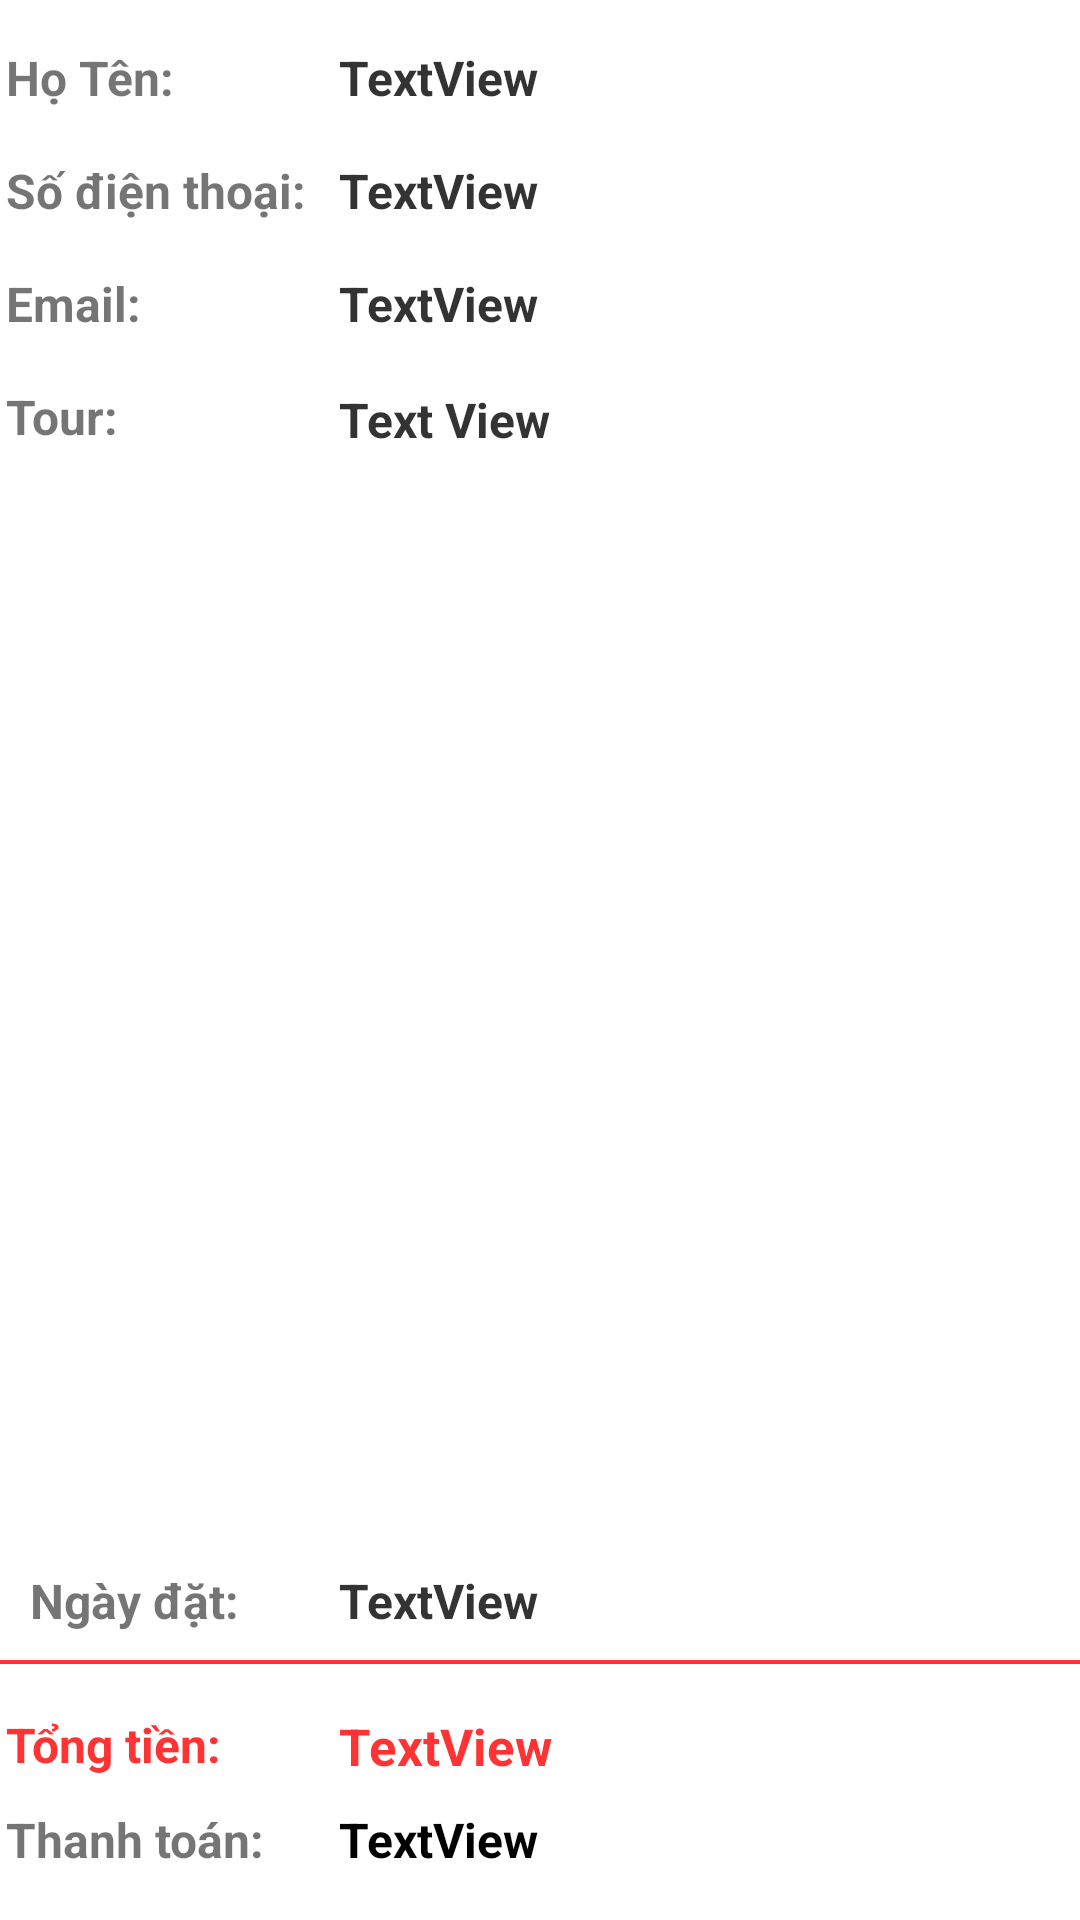

Android layout source for this screen:
<!-- AndroidManifest.xml: application theme Theme.MyTravel -->
<!-- res/layout/dong_history.xml -->
<?xml version="1.0" encoding="utf-8"?>
<androidx.constraintlayout.widget.ConstraintLayout xmlns:android="http://schemas.android.com/apk/res/android"
    xmlns:app="http://schemas.android.com/apk/res-auto"
    xmlns:tools="http://schemas.android.com/tools"
    android:layout_width="match_parent"
    android:background="@drawable/custom_button_6"
    android:layout_margin="20dp"
    android:layout_marginStart="9dp"
    android:layout_marginTop="10dp"
    android:layout_marginEnd="7dp"
    android:layout_marginBottom="10dp"
    android:layout_gravity="top|center"
    android:layout_height="wrap_content">

    <TextView
        android:id="@+id/textView46"
        android:layout_width="240dp"
        android:layout_height="wrap_content"
        android:layout_marginTop="17dp"
        android:text="Text View"
        android:textColor="#CC000000"
        android:textSize="16dp"
        android:textStyle="bold"
        app:layout_constraintBottom_toTopOf="@+id/textView48"
        app:layout_constraintStart_toStartOf="@+id/email"
        app:layout_constraintTop_toBottomOf="@+id/email"
        app:layout_constraintVertical_bias="0.0" />

    <TextView
        android:id="@+id/textView45"
        android:layout_width="wrap_content"
        android:layout_height="wrap_content"
        android:layout_marginStart="29dp"
        android:layout_marginTop="15dp"
        android:layout_marginEnd="329dp"
        android:text="Họ Tên:"
        android:textSize="16dp"
        android:textStyle="bold"
        app:layout_constraintEnd_toEndOf="parent"
        app:layout_constraintStart_toStartOf="parent"
        app:layout_constraintTop_toTopOf="parent" />

    <TextView
        android:id="@+id/name"
        android:layout_width="wrap_content"
        android:layout_height="wrap_content"
        android:layout_marginStart="55dp"
        android:text="TextView"
        android:textColor="#CC000000"
        android:textSize="16dp"
        android:textStyle="bold"
        app:layout_constraintStart_toEndOf="@+id/textView45"
        app:layout_constraintTop_toTopOf="@+id/textView45" />

    <TextView
        android:id="@+id/textView47"
        android:layout_width="wrap_content"
        android:layout_height="wrap_content"
        android:layout_marginTop="16dp"
        android:text="Số điện thoại:"
        android:textSize="16dp"
        android:textStyle="bold"
        app:layout_constraintStart_toStartOf="@+id/textView45"
        app:layout_constraintTop_toBottomOf="@+id/textView45" />

    <TextView
        android:id="@+id/phone"
        android:layout_width="wrap_content"
        android:layout_height="wrap_content"
        android:text="TextView"
        android:textColor="#CC000000"
        android:textSize="16dp"
        android:textStyle="bold"
        app:layout_constraintStart_toStartOf="@+id/name"
        app:layout_constraintTop_toTopOf="@+id/textView47" />

    <TextView
        android:id="@+id/textView49"
        android:layout_width="wrap_content"
        android:layout_height="wrap_content"
        android:layout_marginTop="16dp"
        android:text="Email:"
        android:textSize="16dp"
        android:textStyle="bold"
        app:layout_constraintStart_toStartOf="@+id/textView47"
        app:layout_constraintTop_toBottomOf="@+id/textView47" />

    <TextView
        android:id="@+id/email"
        android:layout_width="wrap_content"
        android:layout_height="wrap_content"
        android:text="TextView"
        android:textColor="#CC000000"
        android:textSize="16dp"
        android:textStyle="bold"
        app:layout_constraintStart_toStartOf="@+id/phone"
        app:layout_constraintTop_toTopOf="@+id/textView49" />

    <TextView
        android:id="@+id/textView51"
        android:layout_width="wrap_content"
        android:layout_height="wrap_content"
        android:layout_marginTop="16dp"
        android:text="Tour:"
        android:textSize="16dp"
        android:textStyle="bold"
        app:layout_constraintStart_toStartOf="@+id/textView49"
        app:layout_constraintTop_toBottomOf="@+id/textView49" />

    <View
        android:id="@+id/view6"
        android:layout_width="370dp"
        android:layout_height="1.2dp"
        android:layout_marginBottom="16dp"
        android:background="#CCFF0000"
        app:layout_constraintBottom_toTopOf="@+id/textView52"
        app:layout_constraintEnd_toEndOf="parent"
        app:layout_constraintStart_toStartOf="parent" />

    <TextView
        android:id="@+id/textView52"
        android:layout_width="wrap_content"
        android:layout_height="wrap_content"
        android:layout_marginBottom="10dp"
        android:text="Tổng tiền:"
        android:textColor="#CCFF0000"
        android:textSize="16dp"
        android:textStyle="bold"
        app:layout_constraintBottom_toTopOf="@+id/textView54"
        app:layout_constraintStart_toStartOf="@+id/textView51" />

    <TextView
        android:id="@+id/total"
        android:layout_width="wrap_content"
        android:layout_height="wrap_content"
        android:text="TextView"
        android:textColor="#CCFF0000"
        android:textSize="17dp"
        android:textStyle="bold"
        app:layout_constraintStart_toStartOf="@+id/textView46"
        app:layout_constraintTop_toTopOf="@+id/textView52" />

    <TextView
        android:id="@+id/textView54"
        android:layout_width="wrap_content"
        android:layout_height="wrap_content"
        android:layout_marginBottom="16dp"
        android:text="Thanh toán:"
        android:textSize="16dp"
        android:textStyle="bold"
        app:layout_constraintBottom_toBottomOf="parent"
        app:layout_constraintStart_toStartOf="@+id/textView52" />

    <TextView
        android:id="@+id/thanhtoan"
        android:layout_width="wrap_content"
        android:layout_height="wrap_content"
        android:layout_marginBottom="16dp"
        android:text="TextView"
        android:textColor="@color/black"
        android:textSize="16dp"
        android:textStyle="bold"
        app:layout_constraintBottom_toBottomOf="parent"
        app:layout_constraintStart_toStartOf="@+id/total"
        app:layout_constraintTop_toTopOf="@+id/textView54" />

    <TextView
        android:id="@+id/textView48"
        android:layout_width="wrap_content"
        android:layout_height="wrap_content"
        android:layout_marginBottom="9dp"
        android:text="TextView"
        android:textColor="#CC000000"
        android:textSize="16dp"
        android:textStyle="bold"
        app:layout_constraintBottom_toTopOf="@+id/view6"
        app:layout_constraintStart_toStartOf="@+id/textView46" />

    <TextView
        android:id="@+id/textView50"
        android:layout_width="wrap_content"
        android:layout_height="wrap_content"
        android:layout_marginStart="10dp"
        android:text="Ngày đặt:"
        android:textSize="16dp"
        android:textStyle="bold"
        app:layout_constraintBottom_toBottomOf="@+id/textView48"
        app:layout_constraintStart_toStartOf="parent"
        app:layout_constraintTop_toTopOf="@+id/textView48" />
</androidx.constraintlayout.widget.ConstraintLayout>
<!-- resources referenced by this layout -->
<resources>
  <color name="black">#FF000000</color>
  <!-- drawable custom_button_6 (drawable) -->
  <?xml version="1.0" encoding="utf-8"?>
  <selector xmlns:android="http://schemas.android.com/apk/res/android">
  
      <item android:state_pressed="false">
          <shape>
              <corners android:radius="15dp"/>
              <solid android:color="@color/white"/>
          </shape>
      </item >
  
      <item android:state_pressed="true">
          <shape>
              <solid android:color="@color/white"/>
          </shape>
      </item>
  </selector>
  <style name="Theme.MyTravel" parent="Theme.MaterialComponents.DayNight.NoActionBar">
          
          <item name="colorPrimary">@color/purple_500</item>
          <item name="colorPrimaryVariant">@color/purple_700</item>
          <item name="colorOnPrimary">@color/white</item>
          
          <item name="colorSecondary">@color/teal_200</item>
          <item name="colorSecondaryVariant">@color/teal_700</item>
          <item name="colorOnSecondary">@color/black</item>
          
          <item name="android:statusBarColor">?attr/colorPrimaryVariant</item>
          
      </style>
  <color name="white">#FFFFFFFF</color>
  <color name="purple_500">#FF6200EE</color>
  <color name="purple_700">#FF3700B3</color>
  <color name="teal_200">#FF03DAC5</color>
  <color name="teal_700">#FF018786</color>
</resources>
